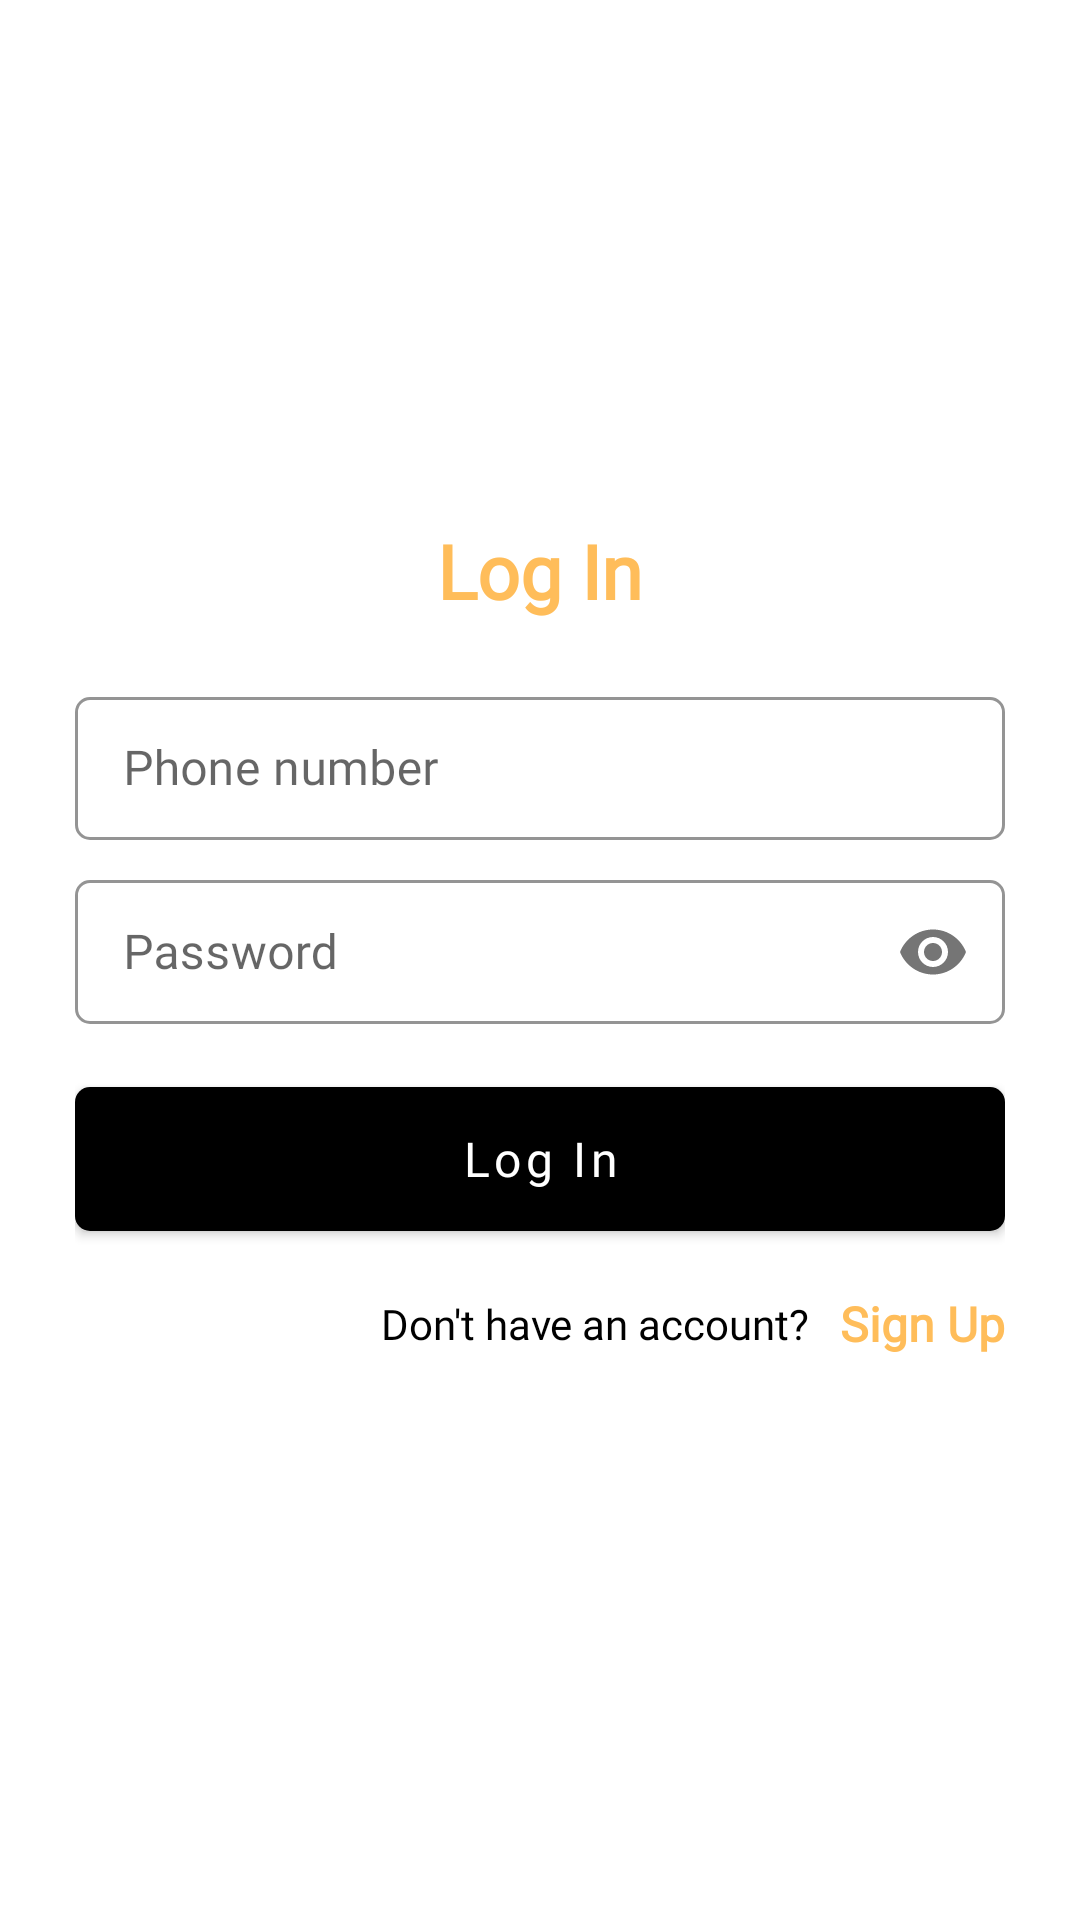

Write the Android layout XML for this screen, with the resource values it uses.
<!-- AndroidManifest.xml: application theme Theme.Carpet -->
<!-- res/layout/fragment_login.xml -->
<?xml version="1.0" encoding="utf-8"?>
<androidx.constraintlayout.widget.ConstraintLayout xmlns:android="http://schemas.android.com/apk/res/android"
    xmlns:app="http://schemas.android.com/apk/res-auto"
    xmlns:tools="http://schemas.android.com/tools"
    android:layout_width="match_parent"
    android:layout_height="match_parent"
    android:background="@color/white"
    tools:context=".ui.auth.RegisterFragment">

    <LinearLayout
        android:layout_width="match_parent"
        android:layout_height="match_parent"
        android:gravity="center_vertical|center_horizontal"
        android:orientation="vertical"
        android:paddingHorizontal="25dp">

        <TextView
            android:layout_width="wrap_content"
            android:layout_height="wrap_content"
            android:layout_marginBottom="10dp"
            android:fontFamily="@font/poppins_semibold"
            android:text="@string/str_login"
            android:textColor="@color/color_primary"
            android:textSize="25sp"
            android:textStyle="bold" />

        <com.google.android.material.textfield.TextInputLayout
            android:id="@+id/et_phone"
            style="@style/textInputStyle"
            android:layout_width="match_parent"
            android:layout_height="wrap_content"
            android:layout_marginTop="10dp"
            android:hint="@string/str_phone_number"
            app:prefixText="+998"
            app:prefixTextAppearance="@style/prefix_text_appearance"
            app:prefixTextColor="@color/color_secondary">

            <com.google.android.material.textfield.TextInputEditText
                android:layout_width="match_parent"
                android:layout_height="match_parent"
                android:fontFamily="@font/poppins"
                android:inputType="phone"
                android:maxLength="9"
                android:textColor="@color/color_secondary" />

        </com.google.android.material.textfield.TextInputLayout>

        <com.google.android.material.textfield.TextInputLayout
            android:id="@+id/et_password"
            style="@style/textInputStyle"
            android:layout_width="match_parent"
            android:layout_height="wrap_content"
            android:layout_marginTop="8dp"
            android:hint="@string/str_password"
            app:passwordToggleEnabled="true">

            <com.google.android.material.textfield.TextInputEditText
                android:layout_width="match_parent"
                android:layout_height="match_parent"
                android:fontFamily="@font/poppins"
                android:inputType="textPassword"
                android:textColor="@color/color_secondary" />

        </com.google.android.material.textfield.TextInputLayout>

        <FrameLayout
            android:layout_width="match_parent"
            android:layout_height="wrap_content"
            android:layout_marginTop="15dp">

            <com.google.android.material.button.MaterialButton
                android:id="@+id/btn_sign_in"
                android:layout_width="match_parent"
                android:layout_height="60dp"
                android:fontFamily="@font/poppins_medium"
                android:text="@string/str_login"
                android:textAllCaps="false"
                android:textSize="16sp"
                app:backgroundTint="@color/color_secondary"
                app:cornerRadius="5dp" />

            <ProgressBar
                android:id="@+id/progressbar"
                android:layout_width="45dp"
                android:layout_height="45dp"
                android:layout_gravity="center"
                android:indeterminate="true"
                android:indeterminateTint="@color/color_primary"
                android:visibility="invisible" />

        </FrameLayout>

        <LinearLayout
            android:layout_width="match_parent"
            android:layout_height="50dp"
            android:gravity="end|center_vertical">

            <TextView
                android:layout_width="wrap_content"
                android:layout_height="wrap_content"
                android:fontFamily="@font/poppins"
                android:text="@string/str_dont_account"
                android:textColor="@color/color_secondary"
                android:textSize="14sp" />

            <TextView
                android:id="@+id/tv_sign_up"
                android:layout_width="wrap_content"
                android:layout_height="match_parent"
                android:fontFamily="@font/poppins_medium"
                android:gravity="center_vertical"
                android:paddingStart="10dp"
                android:paddingEnd="0dp"
                android:text="@string/str_register"
                android:textColor="@color/color_primary"
                android:textSize="16sp"
                android:textStyle="bold" />
        </LinearLayout>

    </LinearLayout>

</androidx.constraintlayout.widget.ConstraintLayout>
<!-- resources referenced by this layout -->
<resources>
  <color name="color_primary">#FFBD5A</color>
  <color name="color_secondary">#000000</color>
  <color name="white">#FFFFFFFF</color>
  <string name="str_dont_account">Don\'t have an account?</string>
  <string name="str_login">Log In</string>
  <string name="str_password">Password</string>
  <string name="str_phone_number">Phone number</string>
  <string name="str_register">Sign Up</string>
  <style name="prefix_text_appearance" parent="@android:style/TextAppearance">
          <item name="android:fontFamily">@font/poppins</item>
      </style>
  <style name="textInputStyle" parent="Widget.MaterialComponents.TextInputLayout.OutlinedBox.Dense">
          <item name="boxCornerRadiusBottomEnd">5dp</item>
          <item name="boxCornerRadiusBottomStart">5dp</item>
          <item name="boxCornerRadiusTopEnd">5dp</item>
          <item name="boxCornerRadiusTopStart">5dp</item>
          <item name="boxStrokeColor">@color/color_primary</item>
          <item name="boxStrokeErrorColor">@color/color_error</item>
          <item name="errorTextAppearance">@style/error_appearance</item>
          <item name="hintTextColor">@color/color_primary</item>
      </style>
  <style name="Theme.Carpet" parent="Theme.MaterialComponents.Light.NoActionBar">
          
          <item name="colorPrimary">@color/color_primary</item>
          
          <item name="colorSecondary">@color/color_secondary</item>
          
          <item name="android:statusBarColor">@color/white</item>
          <item name="android:windowLightStatusBar" tools:targetApi="m">true</item>
          
          <item name="snackbarStyle">@style/MySnackbar</item>
      </style>
  <color name="color_error">#FF6262</color>
  <style name="error_appearance" parent="@android:style/TextAppearance">
          <item name="android:textColor">@color/color_error</item>
          <item name="android:textSize">12sp</item>
          <item name="android:fontFamily">@font/poppins</item>
      </style>
  <style name="MySnackbar" parent="Widget.MaterialComponents.Snackbar">
          <item name="cornerRadius">10dp</item>
      </style>
</resources>
